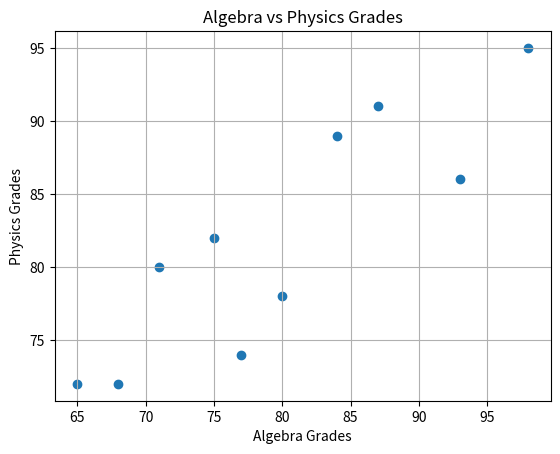

This chart was generated by the following Python code:
# CURVE FITTING AND LEAST SQUARES
# Compatible with MyCompiler Python

import numpy as np
import matplotlib.pyplot as plt

# ---------------------------------------------------
# 1. STRAIGHT LINES
# ---------------------------------------------------

print("1. STRAIGHT LINES")

x1, y1 = 3, -2
x2, y2 = -1, 6

# a. slope
m = (y2 - y1) / (x2 - x1)

# b. equation y = mx + b
b = y1 - m * x1

print("a. Slope =", round(m, 2))
print("b. Equation: y =", round(m, 2), "x +", round(b, 2))

# c. intercepts
# y-intercept = b
y_intercept = b

# x-intercept when y = 0
x_intercept = -b / m

print("c. x-intercept =", round(x_intercept, 2))
print("   y-intercept =", round(y_intercept, 2))

# d. verification
check1 = m * x1 + b
check2 = m * x2 + b

print("d. Verification:")
print("   For (3,-2): y =", round(check1, 2))
print("   For (-1,6): y =", round(check2, 2))


# ---------------------------------------------------
# 2. LEAST SQUARES LINE
# ---------------------------------------------------

print("\n2. LEAST SQUARES LINE")

X = np.array([3, 5, 6, 8, 9, 11])
Y = np.array([2, 3, 4, 6, 5, 8])

n = len(X)

sumX = np.sum(X)
sumY = np.sum(Y)
sumXY = np.sum(X * Y)
sumX2 = np.sum(X ** 2)

print("a.")
print("ΣX =", sumX)
print("ΣY =", sumY)
print("ΣXY =", sumXY)
print("ΣX² =", sumX2)

# regression coefficients
a1 = (n * sumXY - sumX * sumY) / (n * sumX2 - sumX**2)
a0 = (sumY - a1 * sumX) / n

print("\nb. Regression Line:")
print("Y =", round(a0, 2), "+", round(a1, 2), "X")

# predictions
y5 = a0 + a1 * 5
y12 = a0 + a1 * 12

print("\nc. Predicted Y values:")
print("When X = 5, Y =", round(y5, 2))
print("When X = 12, Y =", round(y12, 2))

print("\nd. Interpretation:")
print("For every 1-unit increase in X, Y increases by",
      round(a1, 2), "units on average.")


# ---------------------------------------------------
# 3. REAL-WORLD LEAST SQUARES APPLICATION
# ---------------------------------------------------

print("\n3. REAL-WORLD LEAST SQUARES APPLICATION")

alg = np.array([75, 80, 93, 65, 87, 71, 98, 68, 84, 77])
phy = np.array([82, 78, 86, 72, 91, 80, 95, 72, 89, 74])

# scatter plot
plt.scatter(alg, phy)
plt.xlabel("Algebra Grades")
plt.ylabel("Physics Grades")
plt.title("Algebra vs Physics Grades")
plt.grid(True)
plt.show()

# regression Y on X
m1, b1 = np.polyfit(alg, phy, 1)

print("b. Regression Line (Y on X):")
print("Y =", round(m1, 2), "X +", round(b1, 2))

# prediction when algebra = 75
pred_phy = m1 * 75 + b1

print("\nc. Predicted Physics grade when Algebra = 75:")
print("Predicted Physics Grade =", round(pred_phy, 2))

# regression X on Y
m2, b2 = np.polyfit(phy, alg, 1)

pred_alg = m2 * 95 + b2

print("\nd. Predicted Algebra grade when Physics = 95:")
print("Predicted Algebra Grade =", round(pred_alg, 2))

# correlation
r = np.corrcoef(alg, phy)[0, 1]

print("\ne. Comment:")
print("Correlation coefficient r =", round(r, 2))

if r > 0:
    print("The relationship is positive.")
else:
    print("The relationship is negative.")

if abs(r) > 0.7:
    print("The relationship is strong.")
elif abs(r) > 0.4:
    print("The relationship is moderate.")
else:
    print("The relationship is weak.")


# ---------------------------------------------------
# 4. LEAST SQUARES CURVE
# ---------------------------------------------------

print("\n4. LEAST SQUARES CURVE")

Xc = np.array([0, 1, 2, 3, 4, 5, 6])
Yc = np.array([2.4, 2.1, 3.2, 5.6, 9.3, 14.6, 21.9])

# quadratic fit
coef = np.polyfit(Xc, Yc, 2)

a2 = coef[0]
a1 = coef[1]
a0 = coef[2]

print("a. Quadratic Model:")
print("Y =", round(a0, 2), "+", round(a1, 2),
      "X +", round(a2, 2), "X²")

# predict when X = 7
y7 = a2 * (7**2) + a1 * 7 + a0

print("\nb. Predicted Y when X = 7:")
print("Y =", round(y7, 2))

print("\nc. Description:")
print("The data show an upward curving trend,")
print("so a quadratic model is appropriate.")
